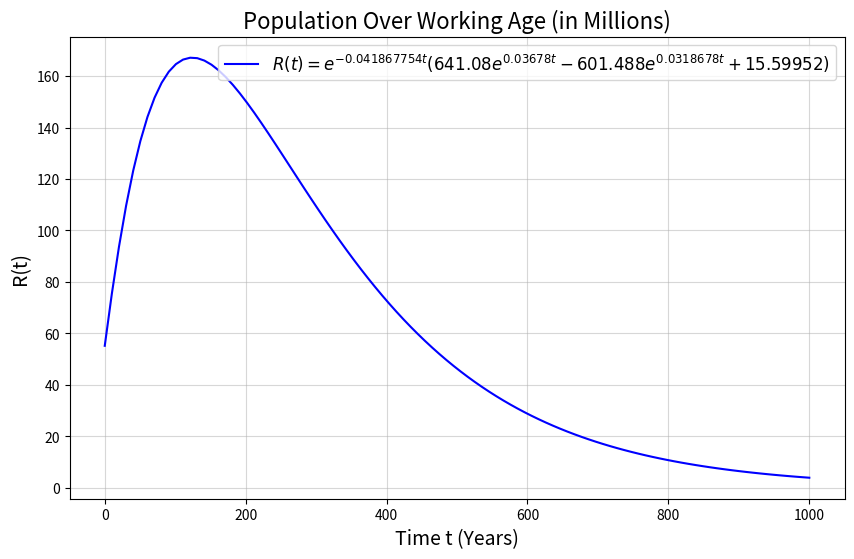

Here is the Python script that generated this plot:
import numpy as np
import matplotlib.pyplot as plt

def R(t):
    return np.exp(-0.041867754 * t) * (641.08 * np.exp(0.03678 * t) - 601.488 * np.exp(0.0318678 * t) + c_1)

c_1 = 15.59952
t = np.linspace(0, 1000, 100)
r_values = R(t)

plt.figure(figsize=(10, 6))
plt.plot(t, r_values, label=r"$R(t) = e^{-0.041867754t}(641.08e^{0.03678t} - 601.488e^{0.0318678t} + 15.59952)$", color="blue")
plt.title("Population Over Working Age (in Millions)", fontsize=16)
plt.xlabel("Time t (Years)", fontsize=14)
plt.ylabel("R(t)", fontsize=14)
plt.grid(alpha=0.5)
plt.legend(fontsize=12)
plt.show()